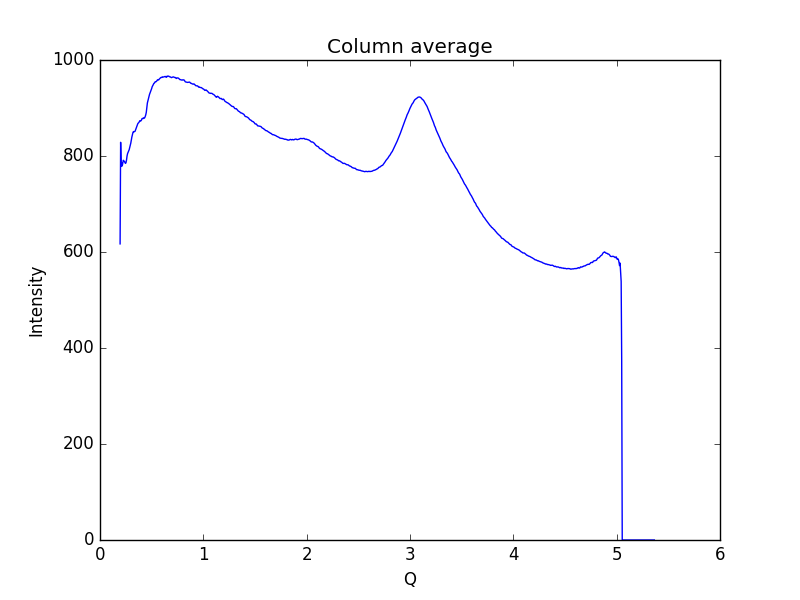

Data behind this chart, as committed beside it:
0.19448614755544588, 616.907
0.1997, 828.5
0.2048, 778.2
0.21, 785.6
0.2152, 779.3
0.2204, 784.6
0.2255, 791.1
0.2307, 789.4
0.2359, 789.1
0.2411, 786.5
0.2462, 784.6
0.2514, 785.9
0.2566, 791.6
0.2618, 800
0.2669, 805.1
0.2721, 807.9
0.2773, 811.1
0.2825, 813.2
0.2876, 817.6
0.2928, 821.7
0.298, 826.9
0.3032, 833.1
0.3083, 839.5
0.3135, 844
0.3187, 848.8
0.3239, 850.9
0.329, 850.3
0.3342, 851
0.3394, 851.5
0.3446, 854.7
0.3497, 858
0.3549, 861.8
0.3601, 864
0.3653, 867
0.3704, 868.7
0.3756, 869.6
0.3808, 871.5
0.386, 873.6
0.3911, 873
0.3963, 873.3
0.4015, 875
0.4067, 877.9
0.4118, 878.3
0.417, 877.9
0.4222, 879.5
0.4274, 878.7
0.4325, 879.7
0.4377, 882.3
0.4429, 885.9
0.4481, 891.2
0.4532, 901.5
0.4584, 910.4
0.4636, 915.0
0.4688, 918.7
0.4739, 923.9
0.4791, 928.3
0.4843, 931.3
0.4895, 934.6
0.4946, 937.8
0.4998, 940.4
0.505, 944.3
... 939 more rows
